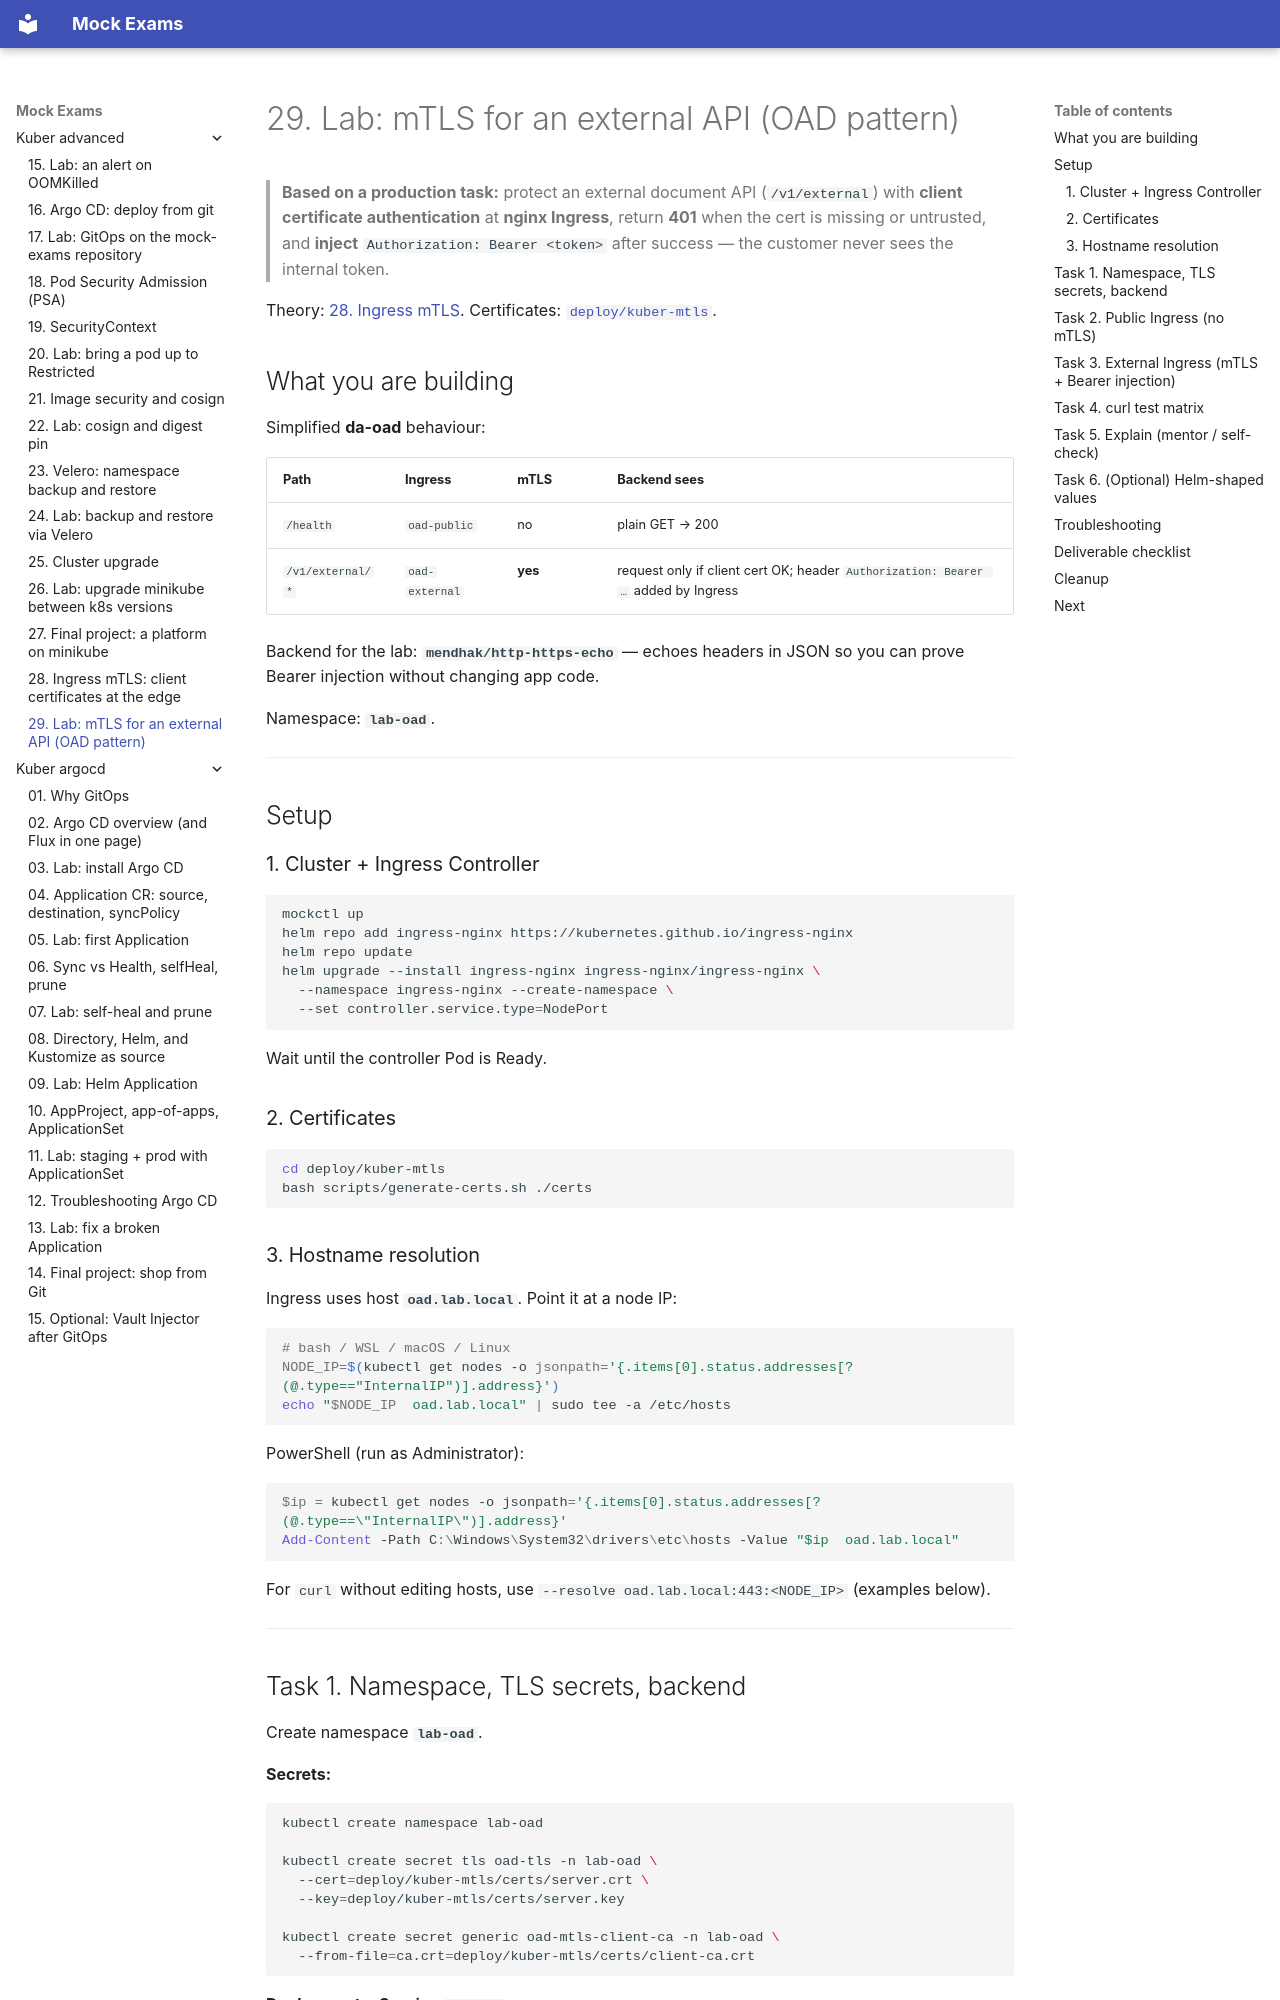

repository: FedorArbuzov/mock-exams · page: kuber-advanced/29-lab-ingress-mtls/index.html · generator: mkdocs

# 29. Lab: mTLS for an external API (OAD pattern)

> **Based on a production task:** protect an external document API (`/v1/external`) with **client certificate authentication** at **nginx Ingress**, return **401** when the cert is missing or untrusted, and **inject** `Authorization: Bearer <token>` after success — the customer never sees the internal token.

Theory: [28. Ingress mTLS](28-ingress-mtls.md). Certificates: [`deploy/kuber-mtls`](../../deploy/kuber-mtls/README.md).

## What you are building

Simplified **da-oad** behaviour:

| Path | Ingress | mTLS | Backend sees |
|---|---|---|---|
| `/health` | `oad-public` | no | plain GET → 200 |
| `/v1/external/*` | `oad-external` | **yes** | request only if client cert OK; header `Authorization: Bearer …` added by Ingress |

Backend for the lab: **`mendhak/http-https-echo`** — echoes headers in JSON so you can prove Bearer injection without changing app code.

Namespace: **`lab-oad`**.

---

## Setup

### 1. Cluster + Ingress Controller

```bash
mockctl up
helm repo add ingress-nginx https://kubernetes.github.io/ingress-nginx
helm repo update
helm upgrade --install ingress-nginx ingress-nginx/ingress-nginx \
  --namespace ingress-nginx --create-namespace \
  --set controller.service.type=NodePort
```

Wait until the controller Pod is Ready.

### 2. Certificates

```bash
cd deploy/kuber-mtls
bash scripts/generate-certs.sh ./certs
```

### 3. Hostname resolution

Ingress uses host **`oad.lab.local`**. Point it at a node IP:

```bash
# bash / WSL / macOS / Linux
NODE_IP=$(kubectl get nodes -o jsonpath='{.items[0].status.addresses[?(@.type=="InternalIP")].address}')
echo "$NODE_IP  oad.lab.local" | sudo tee -a /etc/hosts
```

PowerShell (run as Administrator):

```powershell
$ip = kubectl get nodes -o jsonpath='{.items[0].status.addresses[?(@.type==\"InternalIP\")].address}'
Add-Content -Path C:\Windows\System32\drivers\etc\hosts -Value "$ip  oad.lab.local"
```

For `curl` without editing hosts, use `--resolve oad.lab.local:443:<NODE_IP>` (examples below).

---
